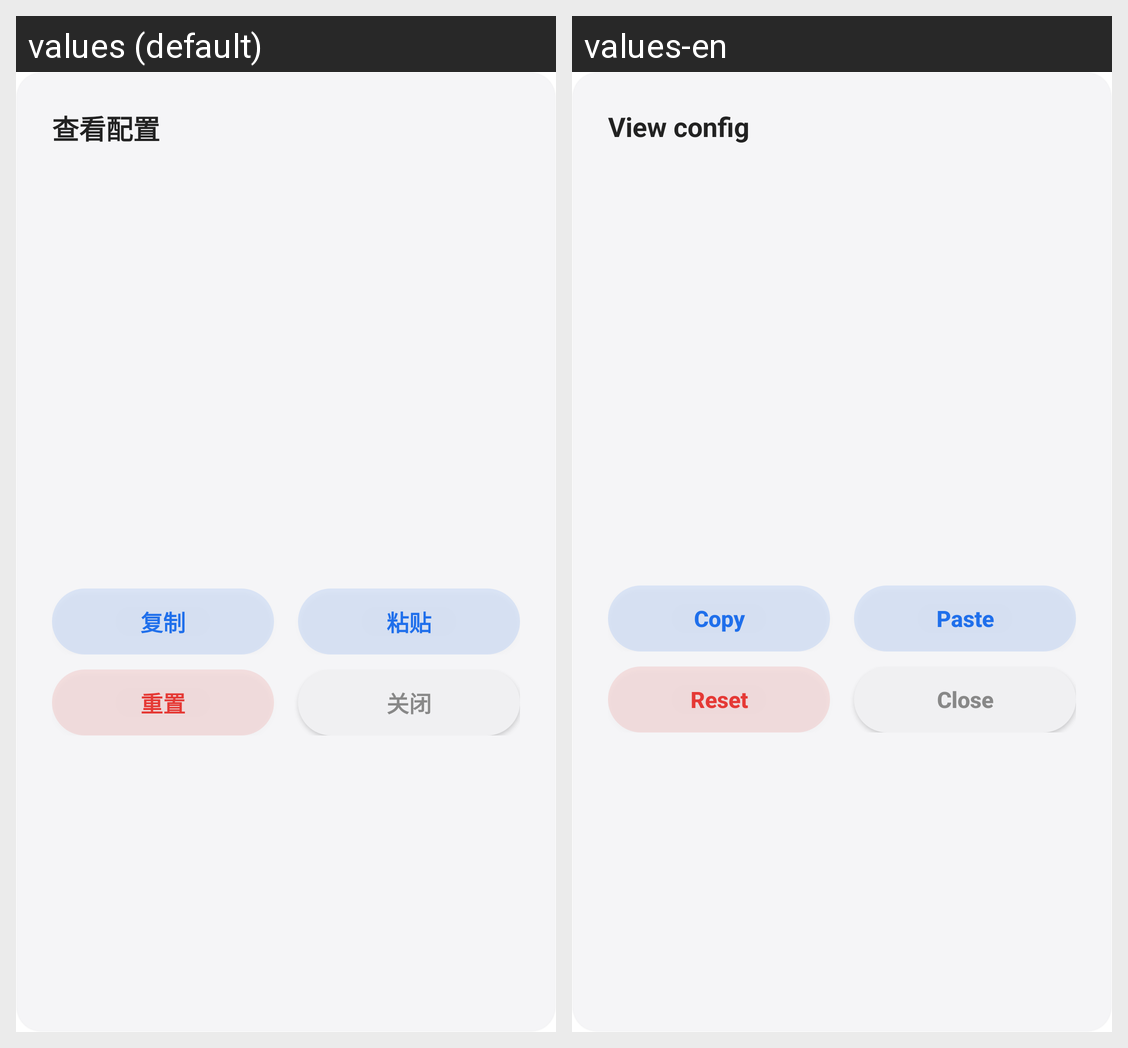

This grid shows one Android layout under two languages. Give, for every string resource on the screen, its name, the default text and each shown locale's text.
Android screen res/layout/dialog_config.xml rendered under 2 locales, left to right: values (default), values-en. Device: Nexus 5 (rendered at 1080×1920; each locale shown at half size, 540×960, under a caption strip naming it); theme Theme.FloatTime.
Strings drawn on this screen, with the default value and each locale's value (text and hints the layout hard-codes, and strings that could not be matched under every locale, appear in the picture but are not listed):

adv_view_config
  values: 查看配置
  values-en: View config

btn_copy
  values: 复制
  values-en: Copy

btn_paste
  values: 粘贴
  values-en: Paste

adv_reset
  values: 重置
  values-en: Reset

btn_config_close
  values: 关闭
  values-en: Close
